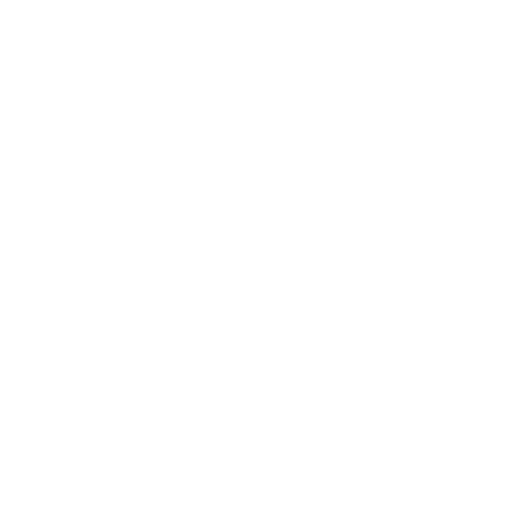
t = 0.00 s
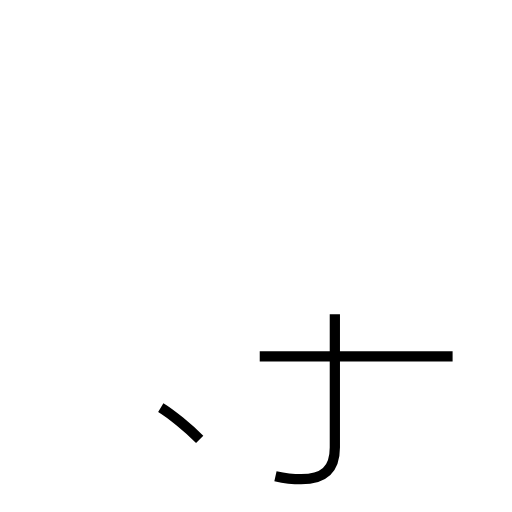
t = 1.34 s
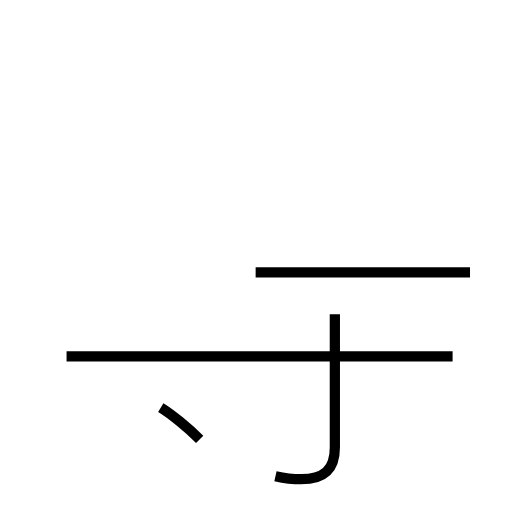
t = 2.53 s
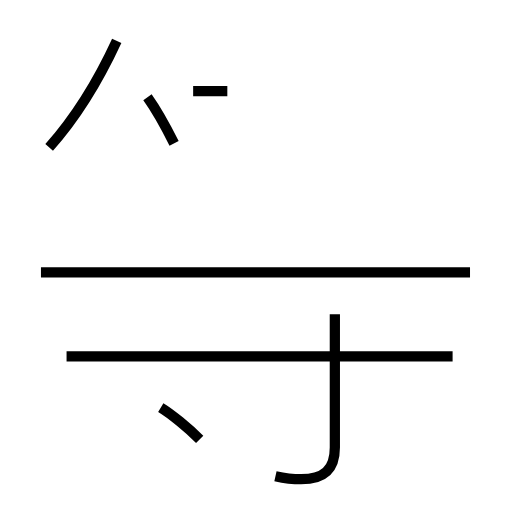
t = 3.79 s
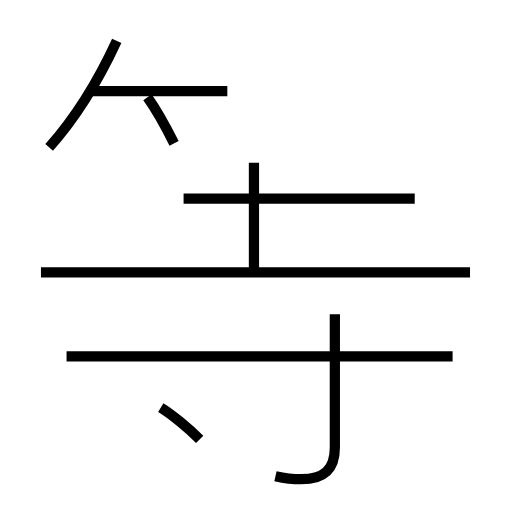
t = 5.08 s
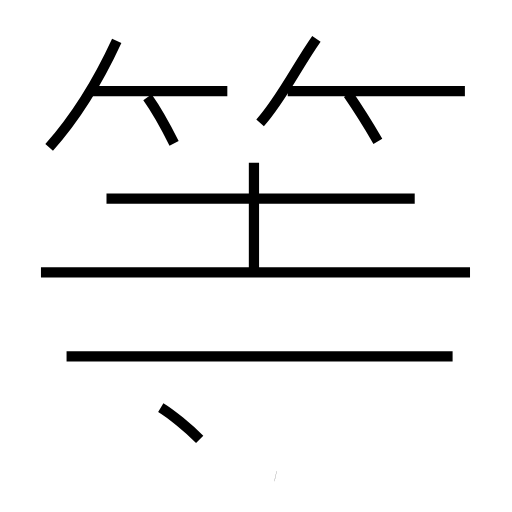
t = 6.28 s

The animated SVG that drew these frames (rendered in a browser with its animation timeline set to each time). Animation: 12 SMIL elements (animate=12); one cycle of 6.28 s.

<?xml version='1.0' encoding='utf-8'?>
<svg viewBox="0.0 -6.0 50.0 50.0" version="1.1" xmlns="http://www.w3.org/2000/svg"><rect x="-1000" y="-1000" width="2000" height="2000" stroke="white" fill="white" /><g style="fill:none;stroke:#000000;stroke-width:1"><path d="M 26.9 2.5 C 27.8 2.7 28.6 2.8 29.4 2.8 C 31.6 2.8 32.7 1.9 32.7 -0.3 L 32.7 -13.3 " transform="translate(0.0 38.0)" stroke-dasharray="20.751788415535213" stroke-dashoffset="20.751788415535213"><animate attributeName="stroke-dashoffset" from="20.751788415535213" to="0" dur="0.6225536524660563s" begin="0s; anim_end.end" fill="freeze" id="anim0" /></path><path d="M 19.5 -1.1 C 18.4 -2.2 16.7 -3.6 15.7 -4.2 " transform="translate(0.0 38.0)" stroke-dasharray="4.912882255569175" stroke-dashoffset="4.912882255569175"><animate attributeName="stroke-dashoffset" from="4.912882255569175" to="0" dur="0.14738646766707525s" begin="anim0.end" fill="freeze" id="anim1" /></path><path d="M 44.2 -9.2 L 6.5 -9.2 " transform="translate(0.0 38.0)" stroke-dasharray="37.7" stroke-dashoffset="37.7"><animate attributeName="stroke-dashoffset" from="37.7" to="0" dur="1.131s" begin="anim1.end" fill="freeze" id="anim2" /></path><path d="M 45.9 -17.4 L 4.0 -17.4 " transform="translate(0.0 38.0)" stroke-dasharray="41.9" stroke-dashoffset="41.9"><animate attributeName="stroke-dashoffset" from="41.9" to="0" dur="1.257s" begin="anim2.end" fill="freeze" id="anim3" /></path><path d="M 4.8 -29.6 C 7.3 -32.4 9.6 -36.1 11.4 -40.0 " transform="translate(0.0 38.0)" stroke-dasharray="12.360512888517079" stroke-dashoffset="12.360512888517079"><animate attributeName="stroke-dashoffset" from="12.360512888517079" to="0" dur="0.37081538665551234s" begin="anim3.end" fill="freeze" id="anim4" /></path><path d="M 17.0 -30.0 C 16.2 -31.6 15.4 -33.1 14.4 -34.5 " transform="translate(0.0 38.0)" stroke-dasharray="5.202639139899083" stroke-dashoffset="5.202639139899083"><animate attributeName="stroke-dashoffset" from="5.202639139899083" to="0" dur="0.15607917419697248s" begin="anim4.end" fill="freeze" id="anim5" /></path><path d="M 22.2 -35.1 L 8.8 -35.1 " transform="translate(0.0 38.0)" stroke-dasharray="13.399999999999999" stroke-dashoffset="13.399999999999999"><animate attributeName="stroke-dashoffset" from="13.399999999999999" to="0" dur="0.40199999999999997s" begin="anim5.end" fill="freeze" id="anim6" /></path><path d="M 24.8 -17.6 L 24.8 -28.1 " transform="translate(0.0 38.0)" stroke-dasharray="10.5" stroke-dashoffset="10.5"><animate attributeName="stroke-dashoffset" from="10.5" to="0" dur="0.315s" begin="anim6.end" fill="freeze" id="anim7" /></path><path d="M 40.5 -24.6 L 10.4 -24.6 " transform="translate(0.0 38.0)" stroke-dasharray="30.1" stroke-dashoffset="30.1"><animate attributeName="stroke-dashoffset" from="30.1" to="0" dur="0.903s" begin="anim7.end" fill="freeze" id="anim8" /></path><path d="M 25.4 -32.0 C 27.4 -34.2 29.0 -37.5 30.9 -40.2 " transform="translate(0.0 38.0)" stroke-dasharray="9.88511033773475" stroke-dashoffset="9.88511033773475"><animate attributeName="stroke-dashoffset" from="9.88511033773475" to="0" dur="0.2965533101320425s" begin="anim8.end" fill="freeze" id="anim9" /></path><path d="M 36.9 -30.2 C 36.2 -31.4 35.1 -33.2 34.0 -34.8 " transform="translate(0.0 38.0)" stroke-dasharray="5.438965272592069" stroke-dashoffset="5.438965272592069"><animate attributeName="stroke-dashoffset" from="5.438965272592069" to="0" dur="0.16316895817776209s" begin="anim9.end" fill="freeze" id="anim10" /></path><path d="M 45.4 -35.1 L 28.1 -35.1" transform="translate(0.0 38.0)" stroke-dasharray="17.299999999999997" stroke-dashoffset="17.299999999999997"><animate attributeName="stroke-dashoffset" from="17.299999999999997" to="0" dur="0.5189999999999999s" begin="anim10.end" fill="freeze" id="anim_end" /></path></g></svg>
